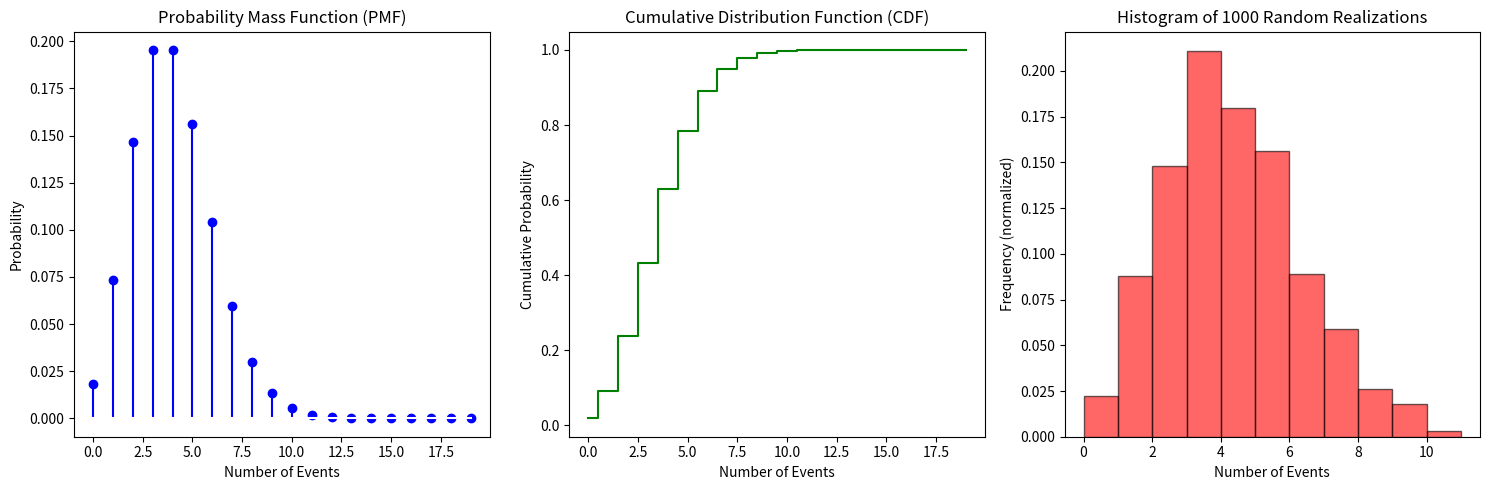

Here is the Python script that generated this plot:
import numpy as np
import matplotlib.pyplot as plt
from scipy.stats import poisson

# Define the mean number of events (lambda) for the Poisson distribution
lambda_ =4

# Create a Poisson distribution object with the specified lambda
dist = poisson(lambda_)

# Generate a range of integer values for evaluating the PMF and CDF
x_values = np.arange(0, 20)

# Calculate the PMF and CDF values for each x in the range
pmf_values = dist.pmf(x_values)
cdf_values = dist.cdf(x_values)

# Generate 1000 random realizations from the Poisson distribution
samples = dist.rvs(size=1000)

# Plot the PMF
plt.figure(figsize=(15, 5))
plt.subplot(1, 3, 1)
plt.stem(x_values, pmf_values, linefmt='b-', markerfmt='bo', basefmt='w-')
plt.title('Probability Mass Function (PMF)')
plt.xlabel('Number of Events')
plt.ylabel('Probability')

# Plot the CDF
plt.subplot(1, 3, 2)
plt.step(x_values, cdf_values, where='mid', color='g')
plt.title('Cumulative Distribution Function (CDF)')
plt.xlabel('Number of Events')
plt.ylabel('Cumulative Probability')

# Plot a histogram of the 1000 random realizations
plt.subplot(1, 3, 3)
plt.hist(samples, bins=range(np.min(samples), np.max(samples) + 2), density=True, alpha=0.6, color='r', edgecolor='black')
plt.title('Histogram of 1000 Random Realizations')
plt.xlabel('Number of Events')
plt.ylabel('Frequency (normalized)')

plt.tight_layout()
plt.show()
